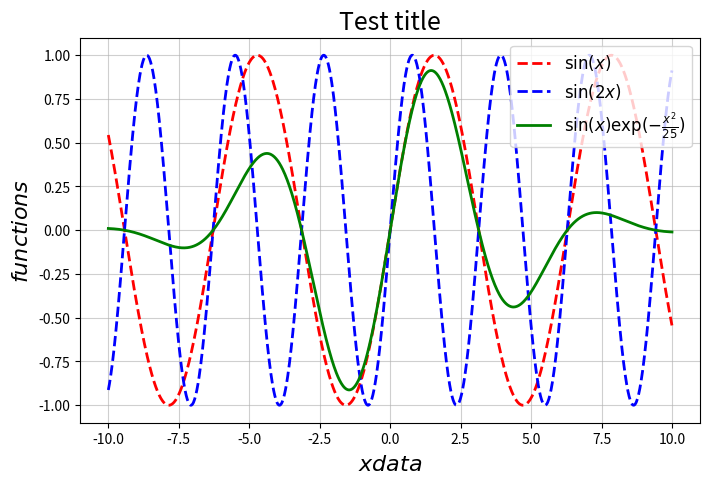

This chart was generated by the following Python code:
import numpy as np
import matplotlib.pyplot as plt

x = np.linspace(-10, 10, 1000)
y1 = np.sin(x)
y2=np.sin(2*x)
y3=np.sin(x)*np.exp(-x**2/25)


plt.figure(figsize=(8,5),dpi=150)
plt.plot(x,y1, 'r--', lw = 2, label=r'$\sin(x)$')
plt.plot(x,y2, 'b--', lw = 2, label=r'$\sin(2x)$')
plt.plot(x,y3, 'g', lw = 2, label=r'$\sin(x) \exp(-\frac{x^2}{25})$')

plt.title('Test title', fontsize=18)
plt.xlabel(r'$x data$', fontsize=16)
plt.ylabel(r'$functions$', fontsize=16)
plt.grid(alpha=0.6)
plt.legend(loc='upper right', fontsize=12)
# plt.show()
plt.savefig('patterns.png')
